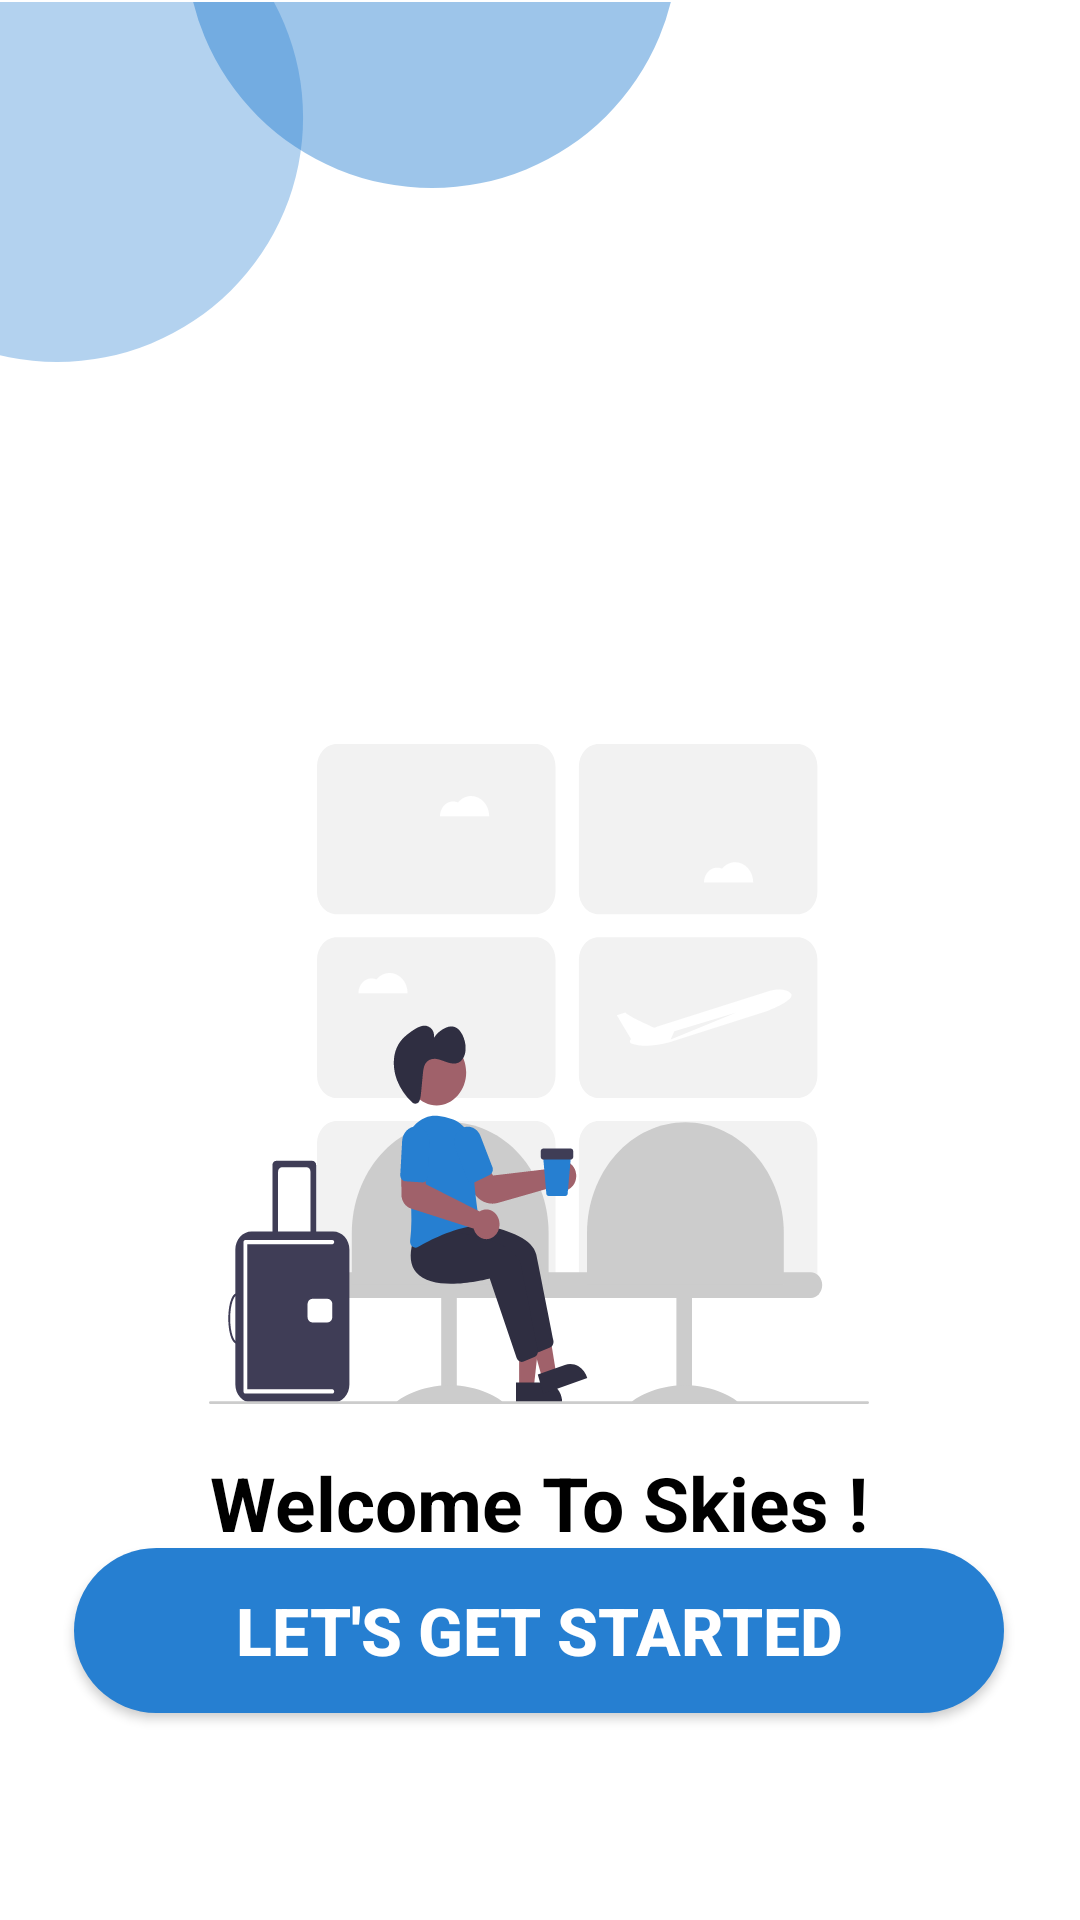

Reconstruct the res/layout file that produces this screen, plus the resources it refers to.
<!-- AndroidManifest.xml: application theme Theme.SKIES -->
<!-- res/layout/activity_main.xml -->
<?xml version="1.0" encoding="utf-8"?>
<androidx.constraintlayout.widget.ConstraintLayout xmlns:android="http://schemas.android.com/apk/res/android"
    xmlns:app="http://schemas.android.com/apk/res-auto"
    xmlns:tools="http://schemas.android.com/tools"
    android:layout_width="match_parent"
    android:layout_height="match_parent"
    android:background="@color/white"
    tools:context=".MainActivity">

    <ImageView
        android:id="@+id/imageView"
        android:layout_width="wrap_content"
        android:layout_height="wrap_content"
        app:layout_constraintBottom_toBottomOf="parent"
        app:layout_constraintEnd_toEndOf="parent"
        app:layout_constraintHorizontal_bias="0.0"
        app:layout_constraintStart_toStartOf="parent"
        app:layout_constraintTop_toTopOf="parent"
        app:layout_constraintVertical_bias="0.001"
        app:srcCompat="@drawable/circles" />

    <androidx.appcompat.widget.AppCompatButton
        android:id="@+id/start_button"
        android:layout_width="310dp"
        android:layout_height="55dp"
        android:background="@drawable/on_click"
        android:text="Let's Get Started"
        android:textColor="@color/white"
        android:textSize="22dp"
        android:textStyle="bold"
        app:layout_constraintBottom_toBottomOf="parent"
        app:layout_constraintEnd_toEndOf="parent"
        app:layout_constraintHorizontal_bias="0.495"
        app:layout_constraintStart_toStartOf="parent"
        app:layout_constraintTop_toTopOf="parent"
        app:layout_constraintVertical_bias="0.882" />

    <ImageView
        android:id="@+id/imageView11"
        android:layout_width="wrap_content"
        android:layout_height="wrap_content"
        android:layout_marginTop="248dp"
        app:layout_constraintEnd_toEndOf="parent"
        app:layout_constraintHorizontal_bias="0.497"
        app:layout_constraintStart_toStartOf="parent"
        app:layout_constraintTop_toTopOf="parent"
        app:srcCompat="@drawable/main_img" />

    <TextView
        android:id="@+id/textView19"
        android:layout_width="wrap_content"
        android:layout_height="wrap_content"
        android:layout_marginTop="16dp"
        android:text="Welcome To Skies !"
        android:textColor="@color/black"
        android:textSize="25dp"
        android:textStyle="bold"
        app:layout_constraintBottom_toTopOf="@+id/start_button"
        app:layout_constraintEnd_toEndOf="parent"
        app:layout_constraintHorizontal_bias="0.497"
        app:layout_constraintStart_toStartOf="parent"
        app:layout_constraintTop_toBottomOf="@+id/imageView11"
        app:layout_constraintVertical_bias="0.0" />

    <TextView
        android:id="@+id/textView20"
        android:layout_width="wrap_content"
        android:layout_height="wrap_content"
        android:layout_marginTop="4dp"
        android:text="Book your flight ticket and explore "
        android:textColor="@color/cardview_dark_background"
        app:layout_constraintEnd_toEndOf="parent"
        app:layout_constraintStart_toStartOf="parent"
        app:layout_constraintTop_toBottomOf="@+id/textView19" />

    <TextView
        android:id="@+id/textView21"
        android:layout_width="wrap_content"
        android:layout_height="wrap_content"
        android:layout_marginTop="8dp"
        android:text="the world with a click"
        android:textColor="@color/cardview_dark_background"
        app:layout_constraintBottom_toTopOf="@+id/start_button"
        app:layout_constraintEnd_toEndOf="parent"
        app:layout_constraintStart_toStartOf="parent"
        app:layout_constraintTop_toBottomOf="@+id/textView20"
        app:layout_constraintVertical_bias="0.0" />

</androidx.constraintlayout.widget.ConstraintLayout>
<!-- resources referenced by this layout -->
<resources>
  <!-- drawable circles (drawable) -->
  <vector xmlns:android="http://schemas.android.com/apk/res/android"
      android:width="230dp"
      android:height="128dp"
      android:viewportWidth="230"
      android:viewportHeight="128">
      <group>
          <path
              android:fillColor="#73267FD1"
              android:pathData="M144-101A82 81.5 0 1 0 144 62 82 81.5 0 1 0 144-101z"/>
          <path
              android:fillColor="#59267FD1"
              android:pathData="M19-43A82 81.5 0 1 0 19 120 82 81.5 0 1 0 19-43z"/>
      </group>
  </vector>
  <!-- drawable main_img: vector/xml drawable (drawable, 13254 chars, omitted) -->
  <!-- drawable on_click (drawable) -->
  <?xml version="1.0" encoding="utf-8"?>
  <selector xmlns:android="http://schemas.android.com/apk/res/android">
      <item android:drawable="@drawable/unclicked_button" android:state_pressed="false"/>
      <item android:drawable="@drawable/clicked_button" android:state_pressed="true"/>
  </selector>
  <style name="Theme.SKIES" parent="Theme.MaterialComponents.DayNight.NoActionBar">
          
          <item name="colorPrimary">@color/purple_500</item>
          <item name="colorPrimaryVariant">@color/purple_700</item>
          <item name="colorOnPrimary">@color/white</item>
          
          <item name="colorSecondary">@color/teal_200</item>
          <item name="colorSecondaryVariant">@color/teal_700</item>
          <item name="colorOnSecondary">@color/black</item>
          
          <item name="android:statusBarColor" tools:targetApi="l">?attr/colorPrimaryVariant</item>
          
      </style>
  <!-- drawable unclicked_button (drawable) -->
  <?xml version="1.0" encoding="utf-8"?>
  <shape xmlns:android="http://schemas.android.com/apk/res/android" android:shape="rectangle">
      <solid android:color="#267FD1"/>
      <corners android:radius="100dp"/>
  </shape>
  <!-- drawable clicked_button (drawable) -->
  <?xml version="1.0" encoding="utf-8"?>
  <shape xmlns:android="http://schemas.android.com/apk/res/android" android:shape="rectangle">
      <solid android:color="#FF579EE0"/>
      <corners android:radius="100dp"/>
  </shape>
  <!-- not gathered from this repository: default colours our renderer supplied (Android Studio template values) -->
  <color name="purple_500">#FF6200EE</color>
  <color name="purple_700">#FF3700B3</color>
  <color name="teal_200">#FF03DAC5</color>
  <color name="teal_700">#FF018786</color>
  <color name="black">#FF000000</color>
  <color name="white">#FFFFFFFF</color>
</resources>
